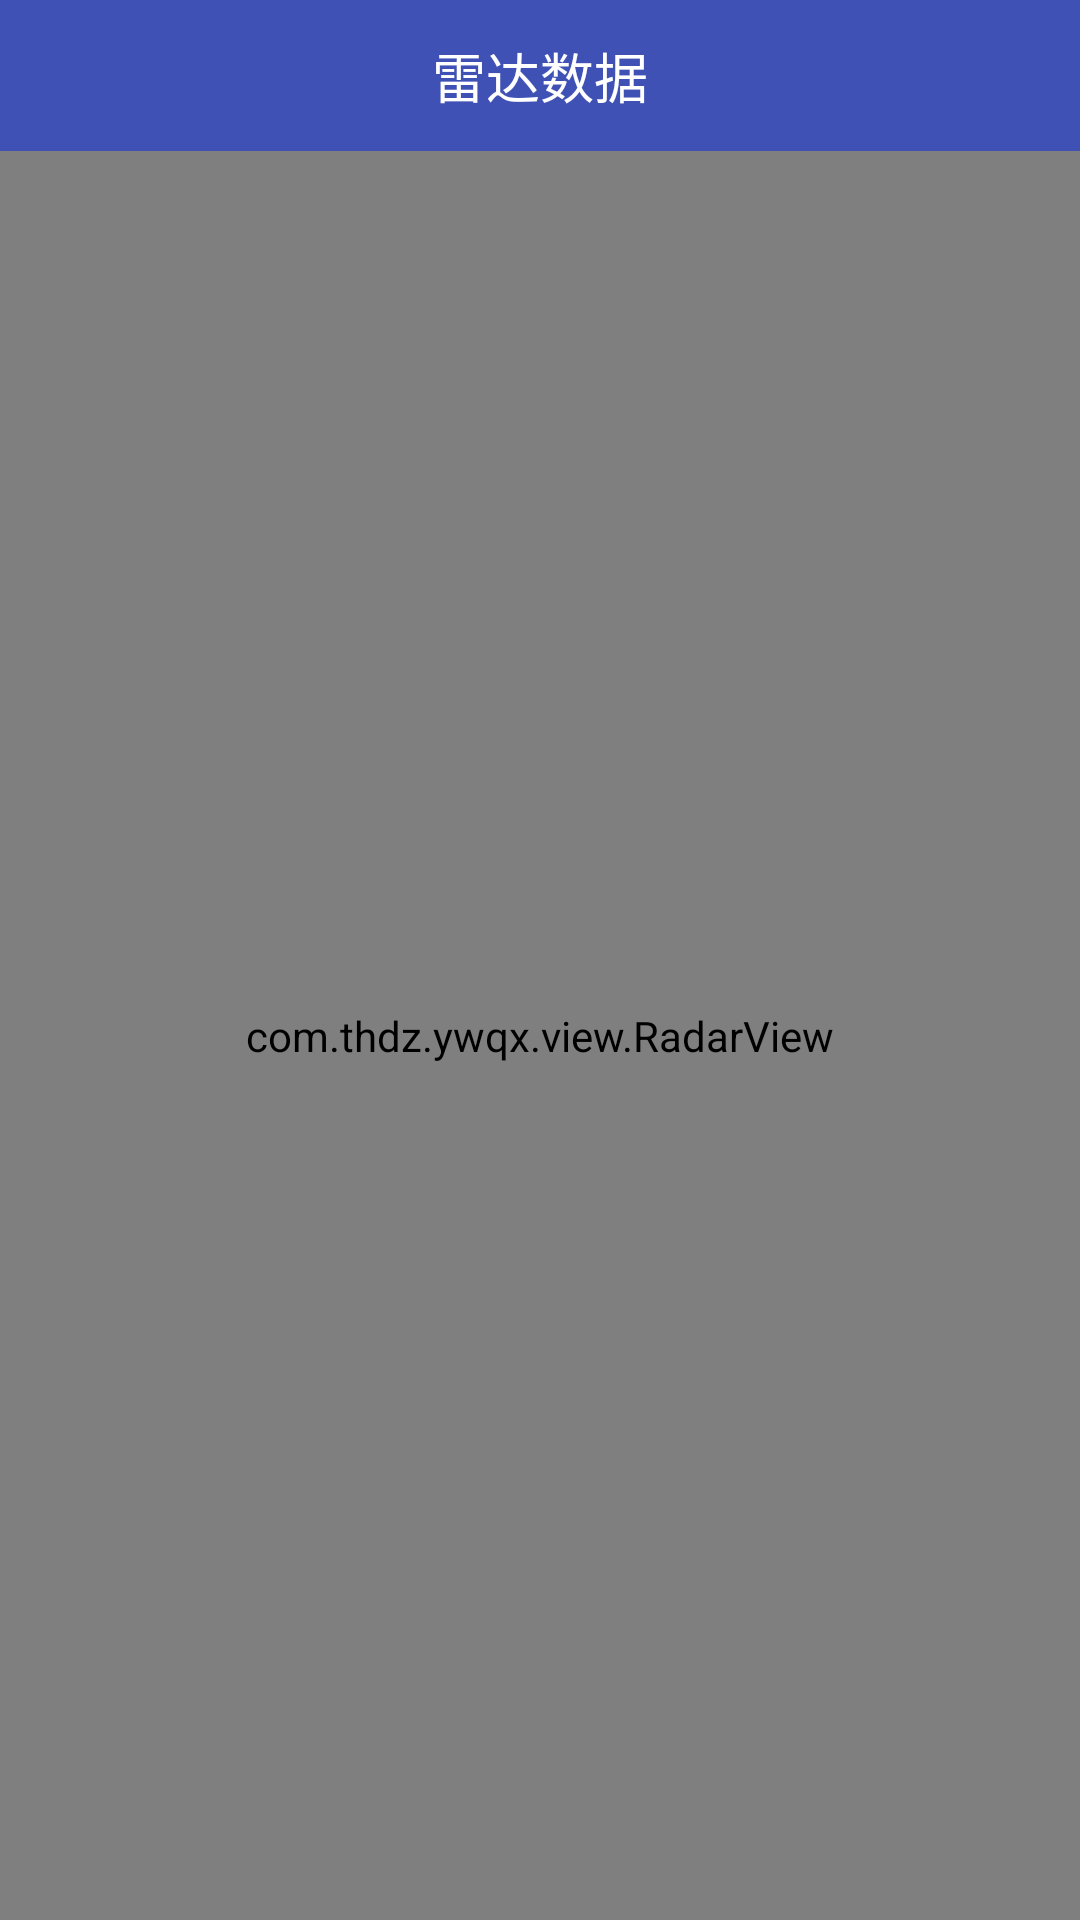

Layout XML and referenced resources for this Android screen:
<!-- AndroidManifest.xml: application theme Theme.AppCompat.Light.NoActionBar -->
<!-- res/layout/activity_radar.xml -->
<RelativeLayout xmlns:android="http://schemas.android.com/apk/res/android"
    xmlns:tools="http://schemas.android.com/tools"
    android:layout_width="match_parent"
    android:layout_height="match_parent"
    android:background="@color/white"
    android:orientation="vertical">

    <TextView
        android:id="@+id/radarview_title"
        android:layout_width="match_parent"
        android:layout_height="wrap_content"
        android:background="@color/colorPrimary"
        android:gravity="center"
        android:padding="@dimen/margin_tv_12dp"
        android:text="雷达数据"
        android:textColor="@color/white"
        android:textSize="@dimen/txt_18sp" />

    <com.thdz.ywqx.view.RadarView
        android:id="@+id/radarview"
        android:layout_width="match_parent"
        android:layout_height="match_parent"
        android:layout_below="@+id/radarview_title" />

    <TextView
        android:id="@+id/tv_data"
        android:layout_width="wrap_content"
        android:layout_height="wrap_content"
        android:layout_below="@+id/radarview_title"
        android:padding="@dimen/margin_tv_5dp"
        android:textColor="@color/black_light"
        tools:text="天河局_416点_unit11_异物告警雷达数据_2018-08-16 18:06:20" />
    <TextView
        android:id="@+id/tv_position"
        android:layout_width="wrap_content"
        android:layout_height="wrap_content"
        android:layout_alignParentBottom="true"
        android:layout_margin="20dp"
        tools:text="" />

</RelativeLayout>
<!-- resources referenced by this layout -->
<resources>
  <color name="black_light">#5d5d5d</color>
  <color name="colorPrimary">#3F51B5</color>
  <color name="white">#ffffff</color>
  <dimen name="margin_tv_12dp">12dp</dimen>
  <dimen name="margin_tv_5dp">5dp</dimen>
  <dimen name="txt_18sp">18sp</dimen>
</resources>
